4-way image classification set "images" from GitHub (kratiknayak/object_detection_demo); label vocabulary: combined, frozen food shelves, ice cream shelves, shelves.

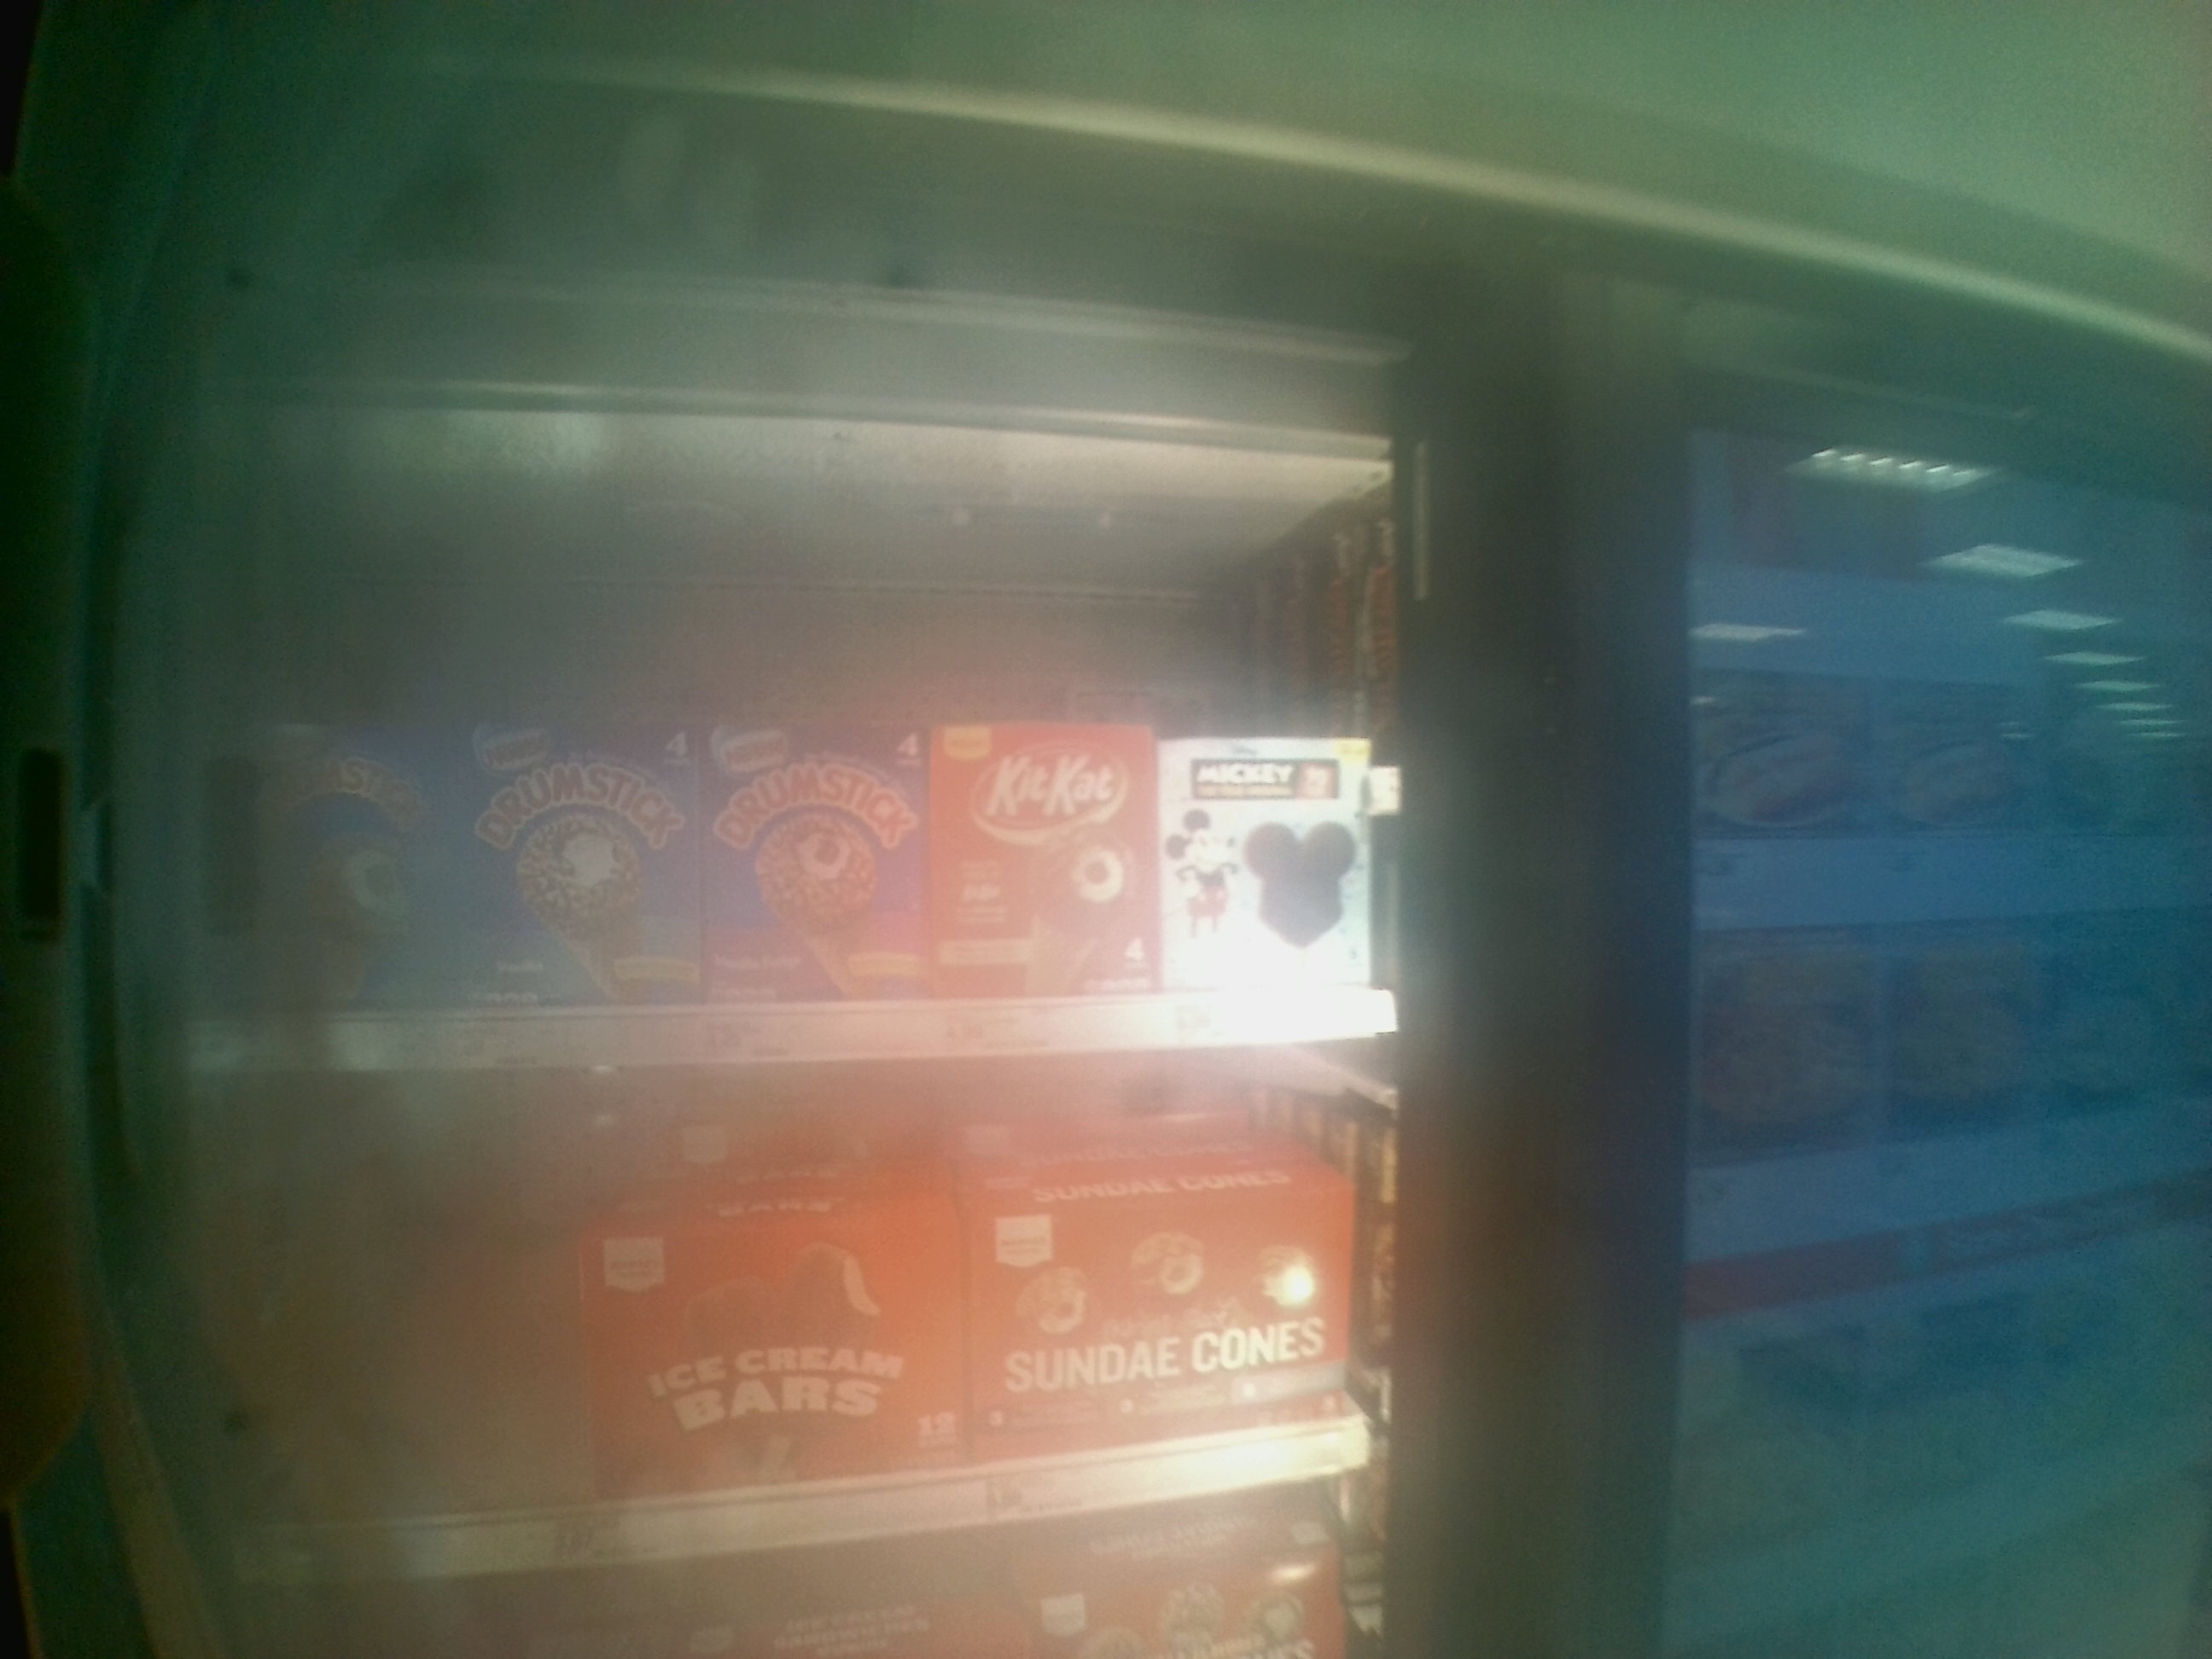
Label: frozen food shelves

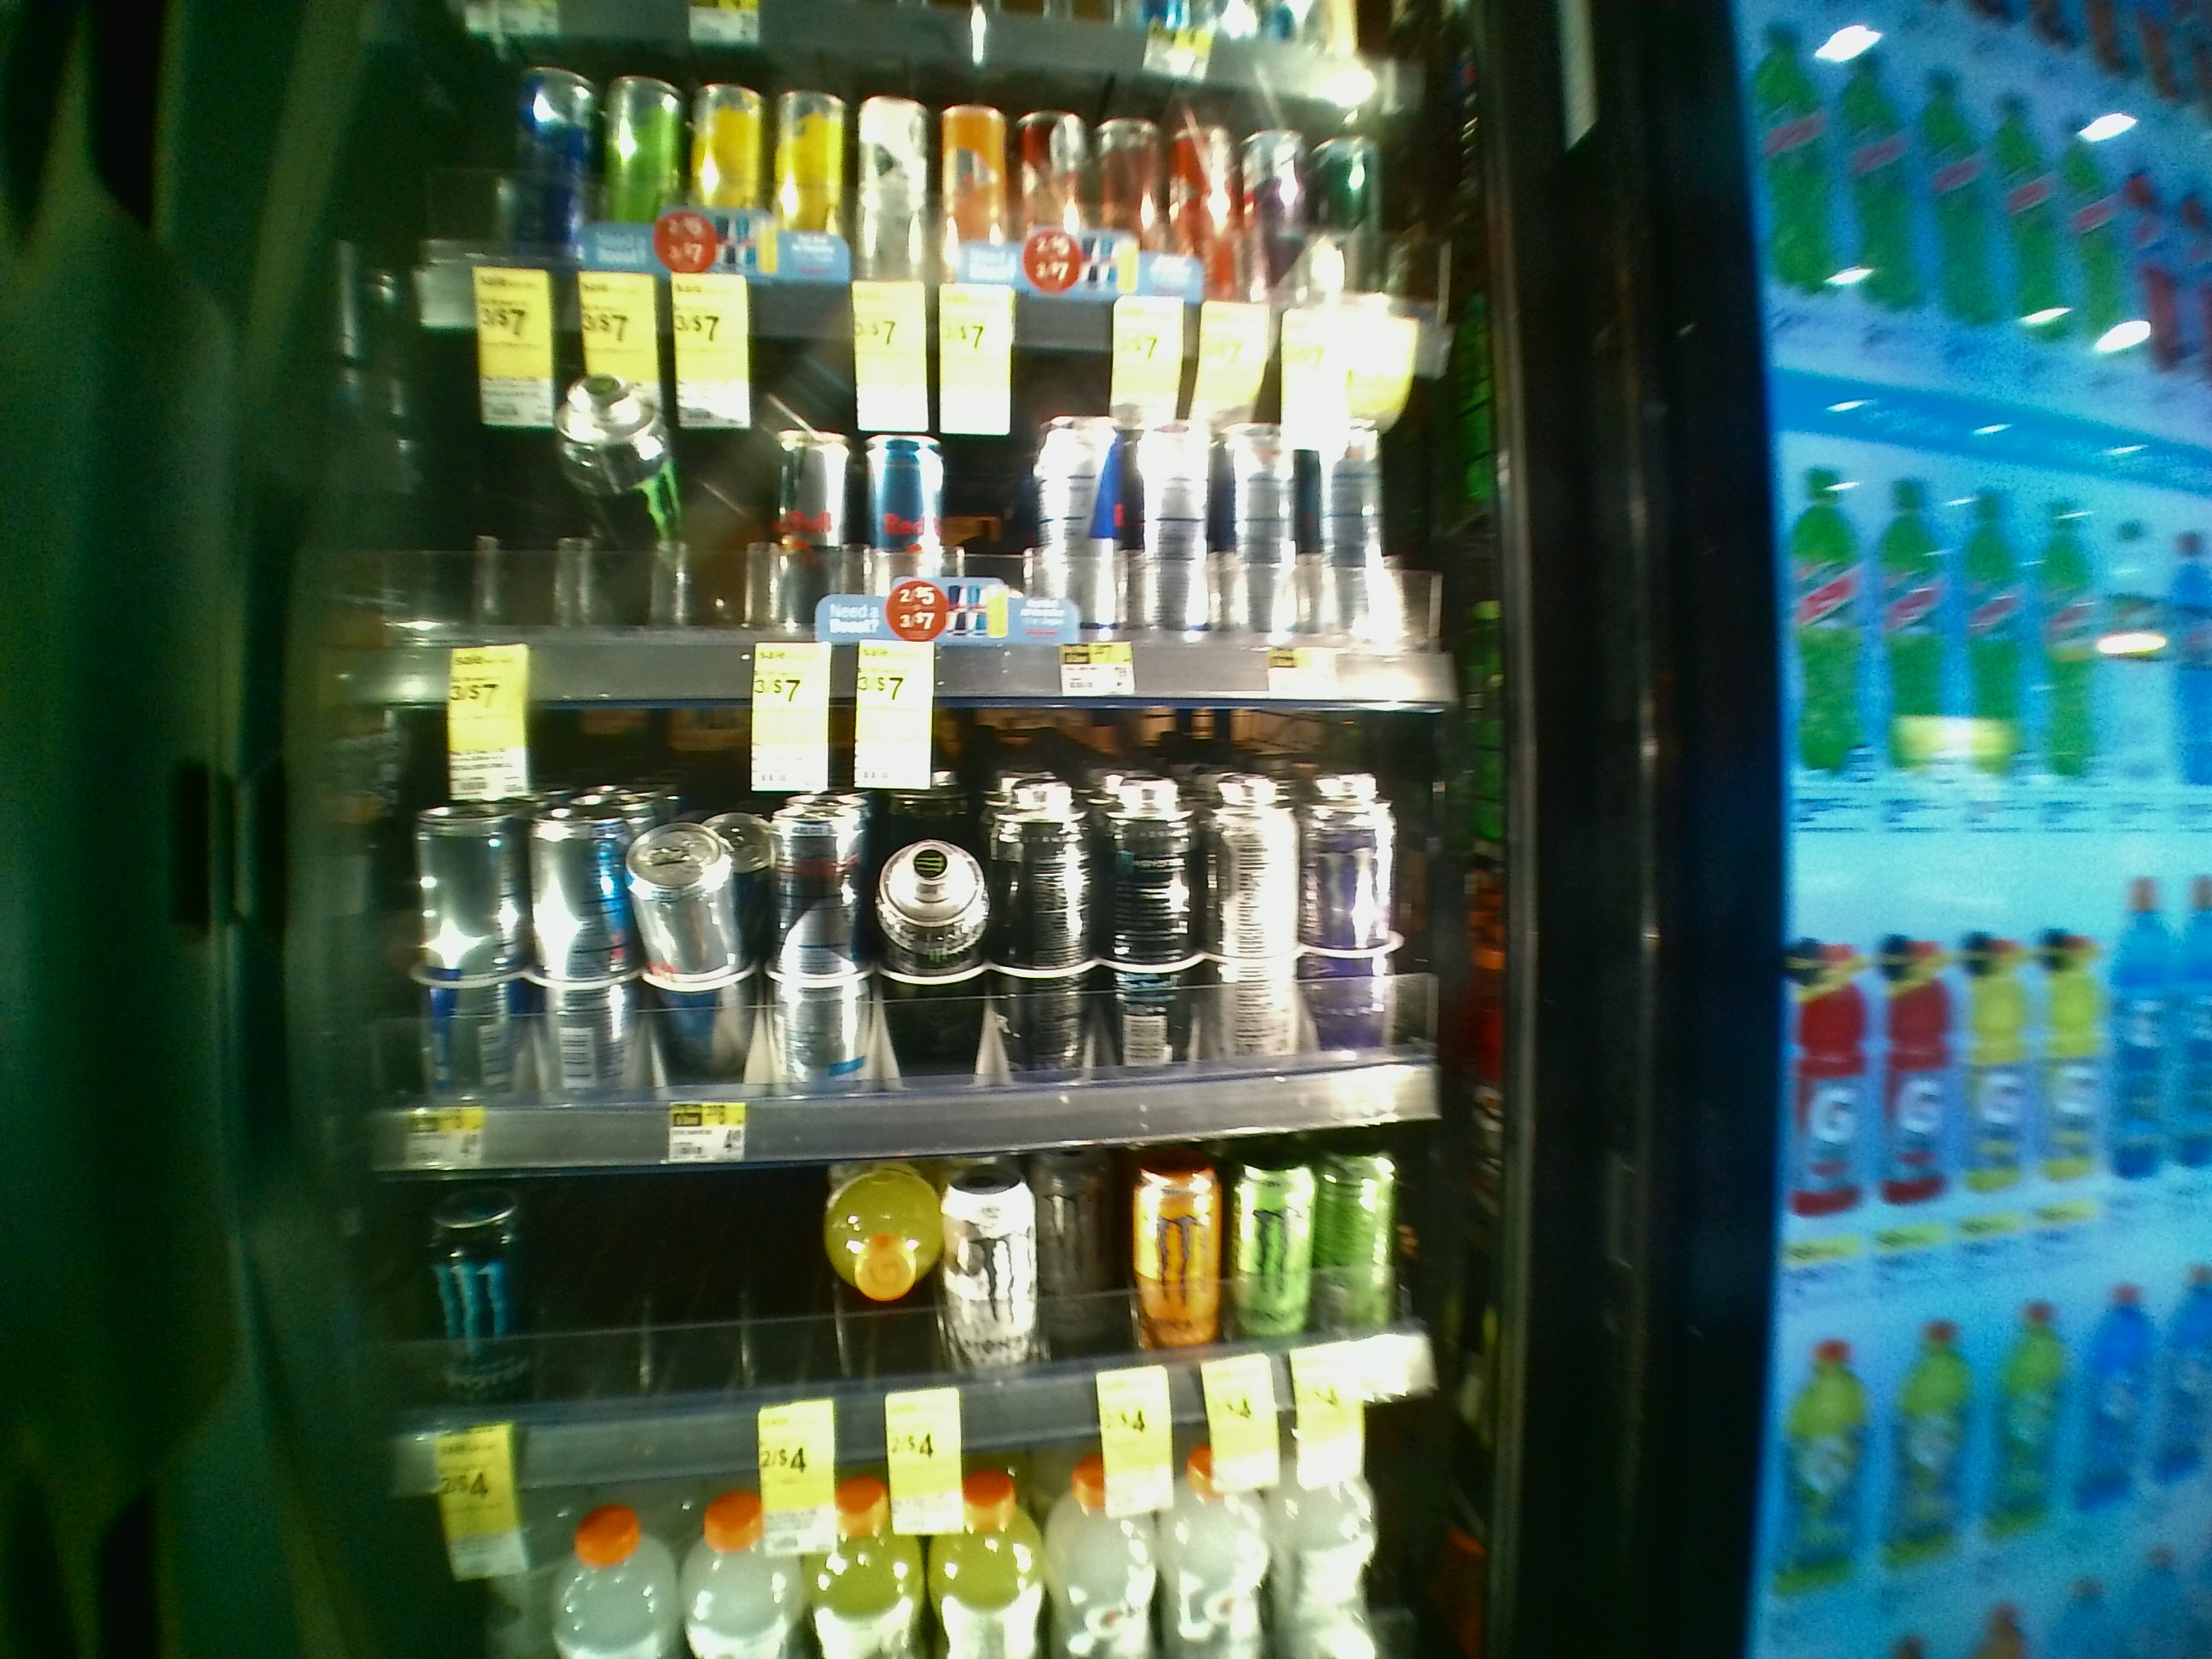
Label: shelves

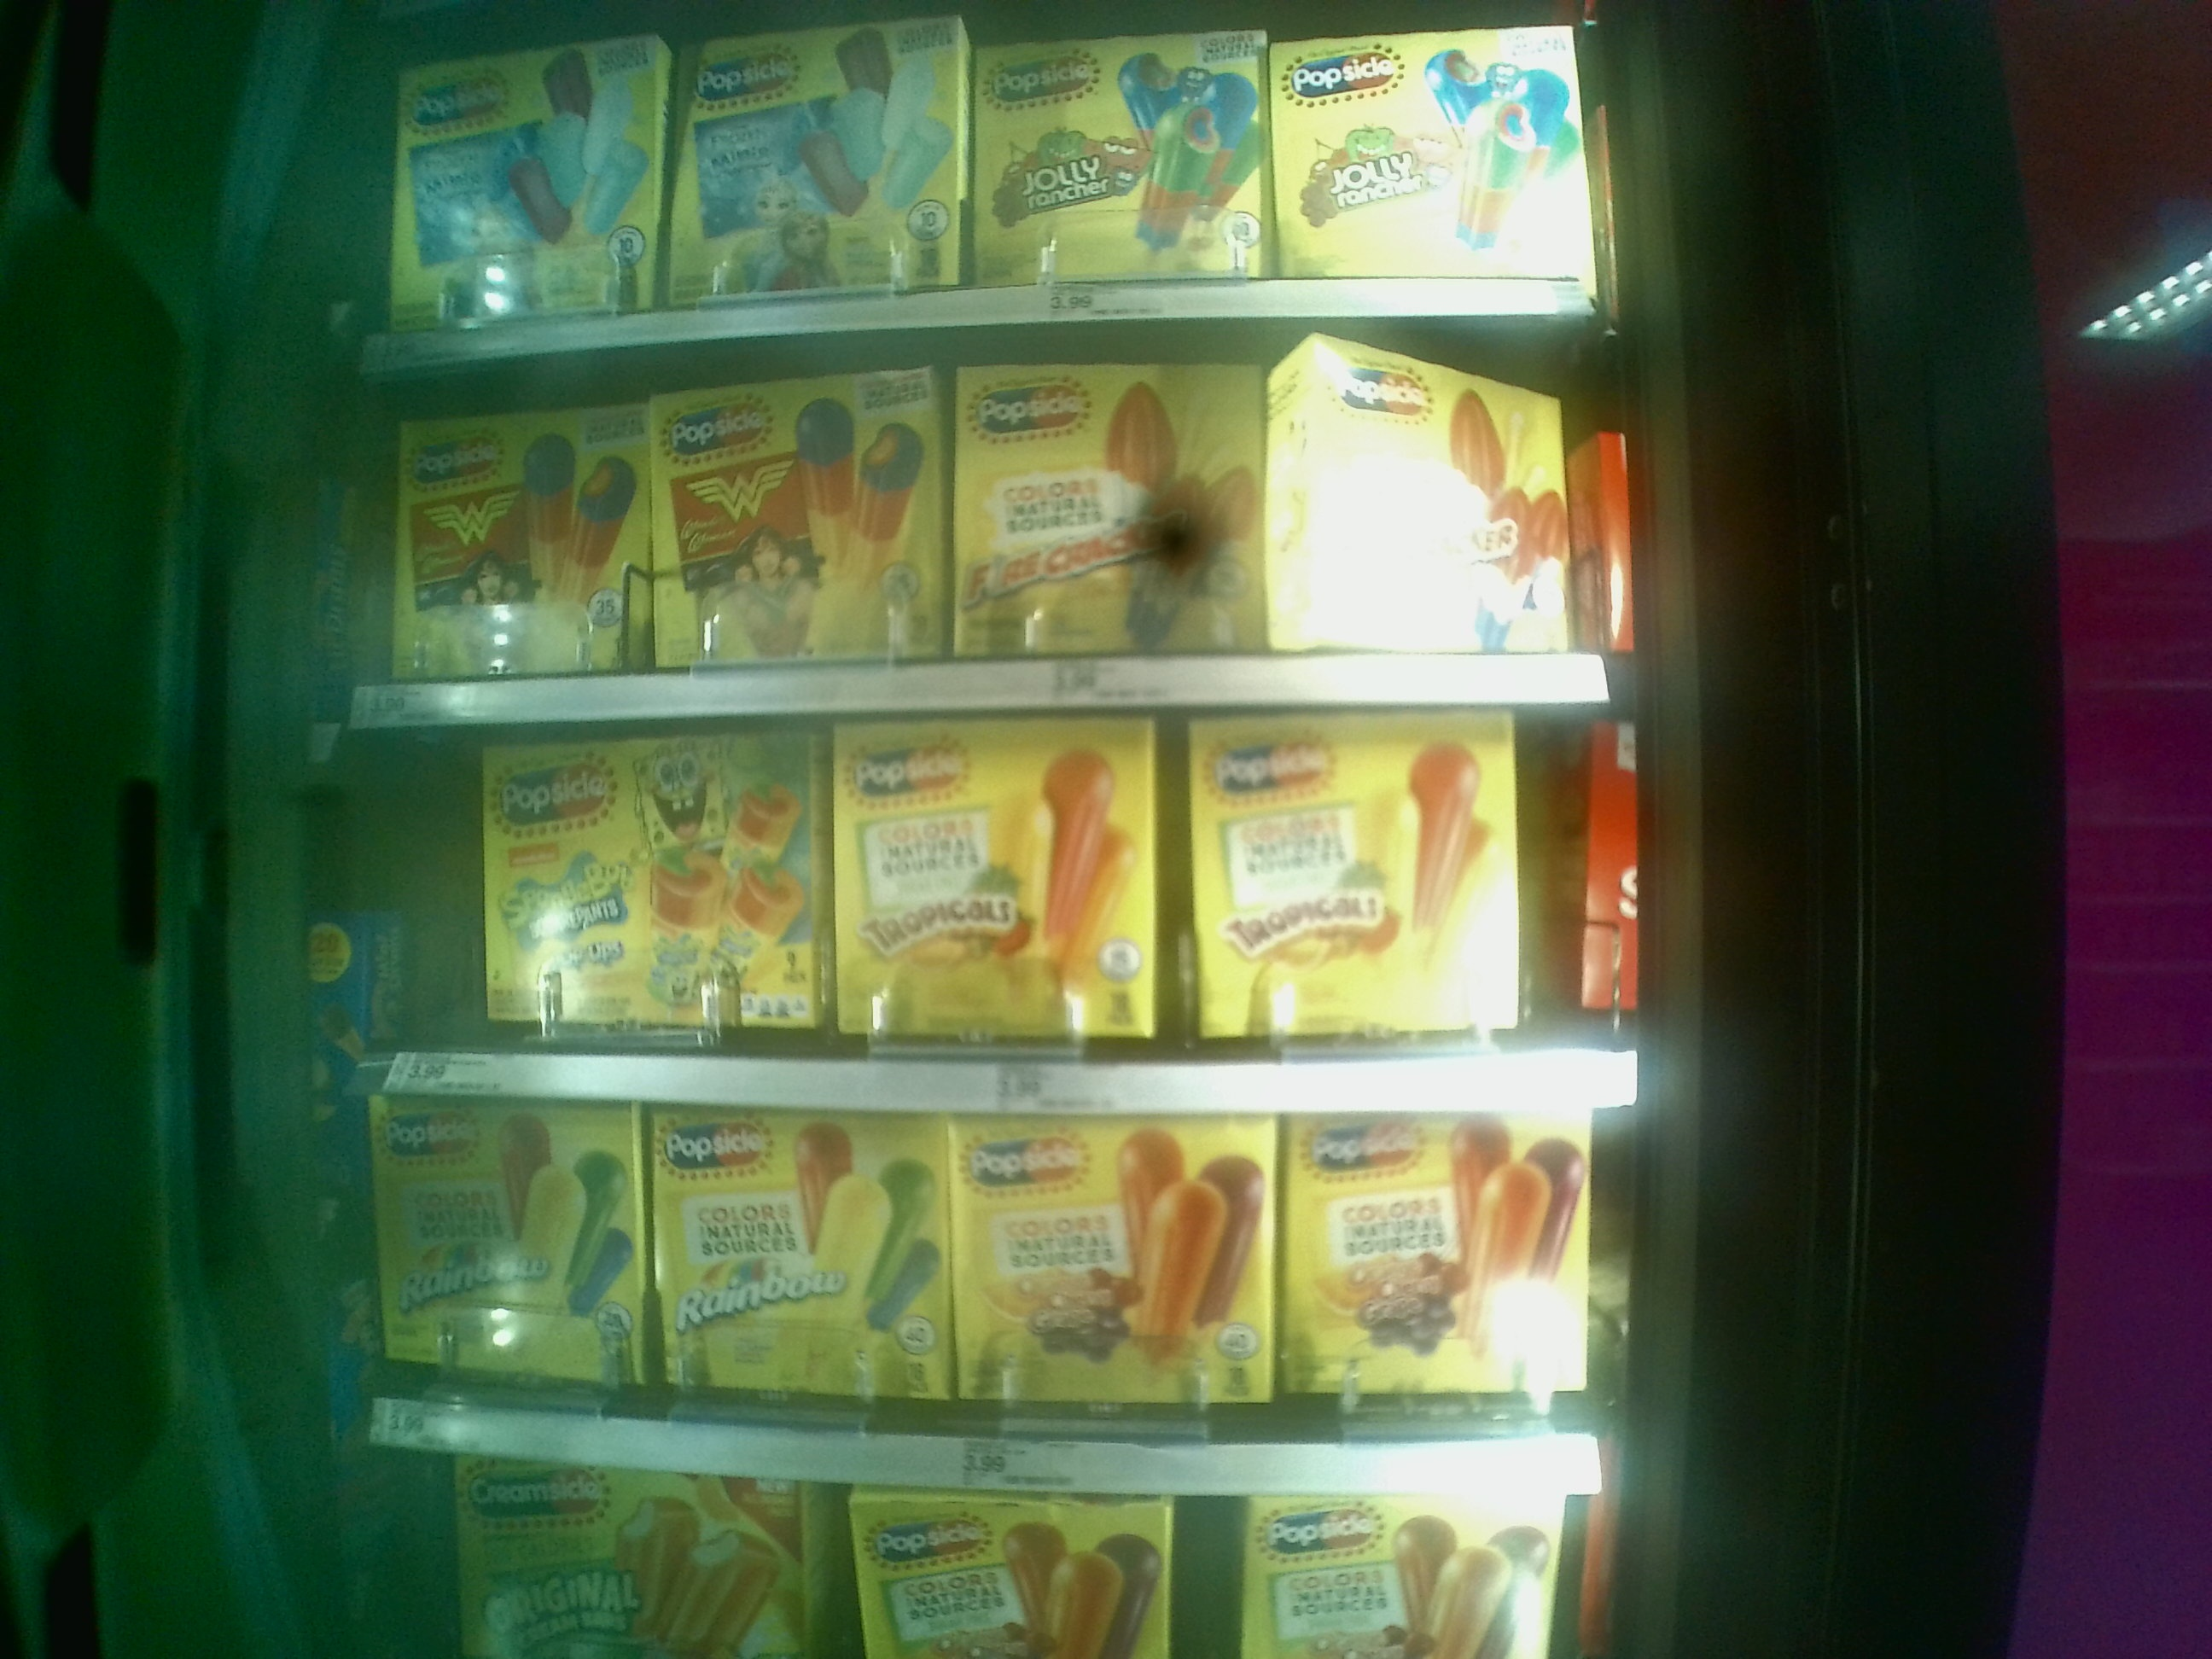
Label: combined

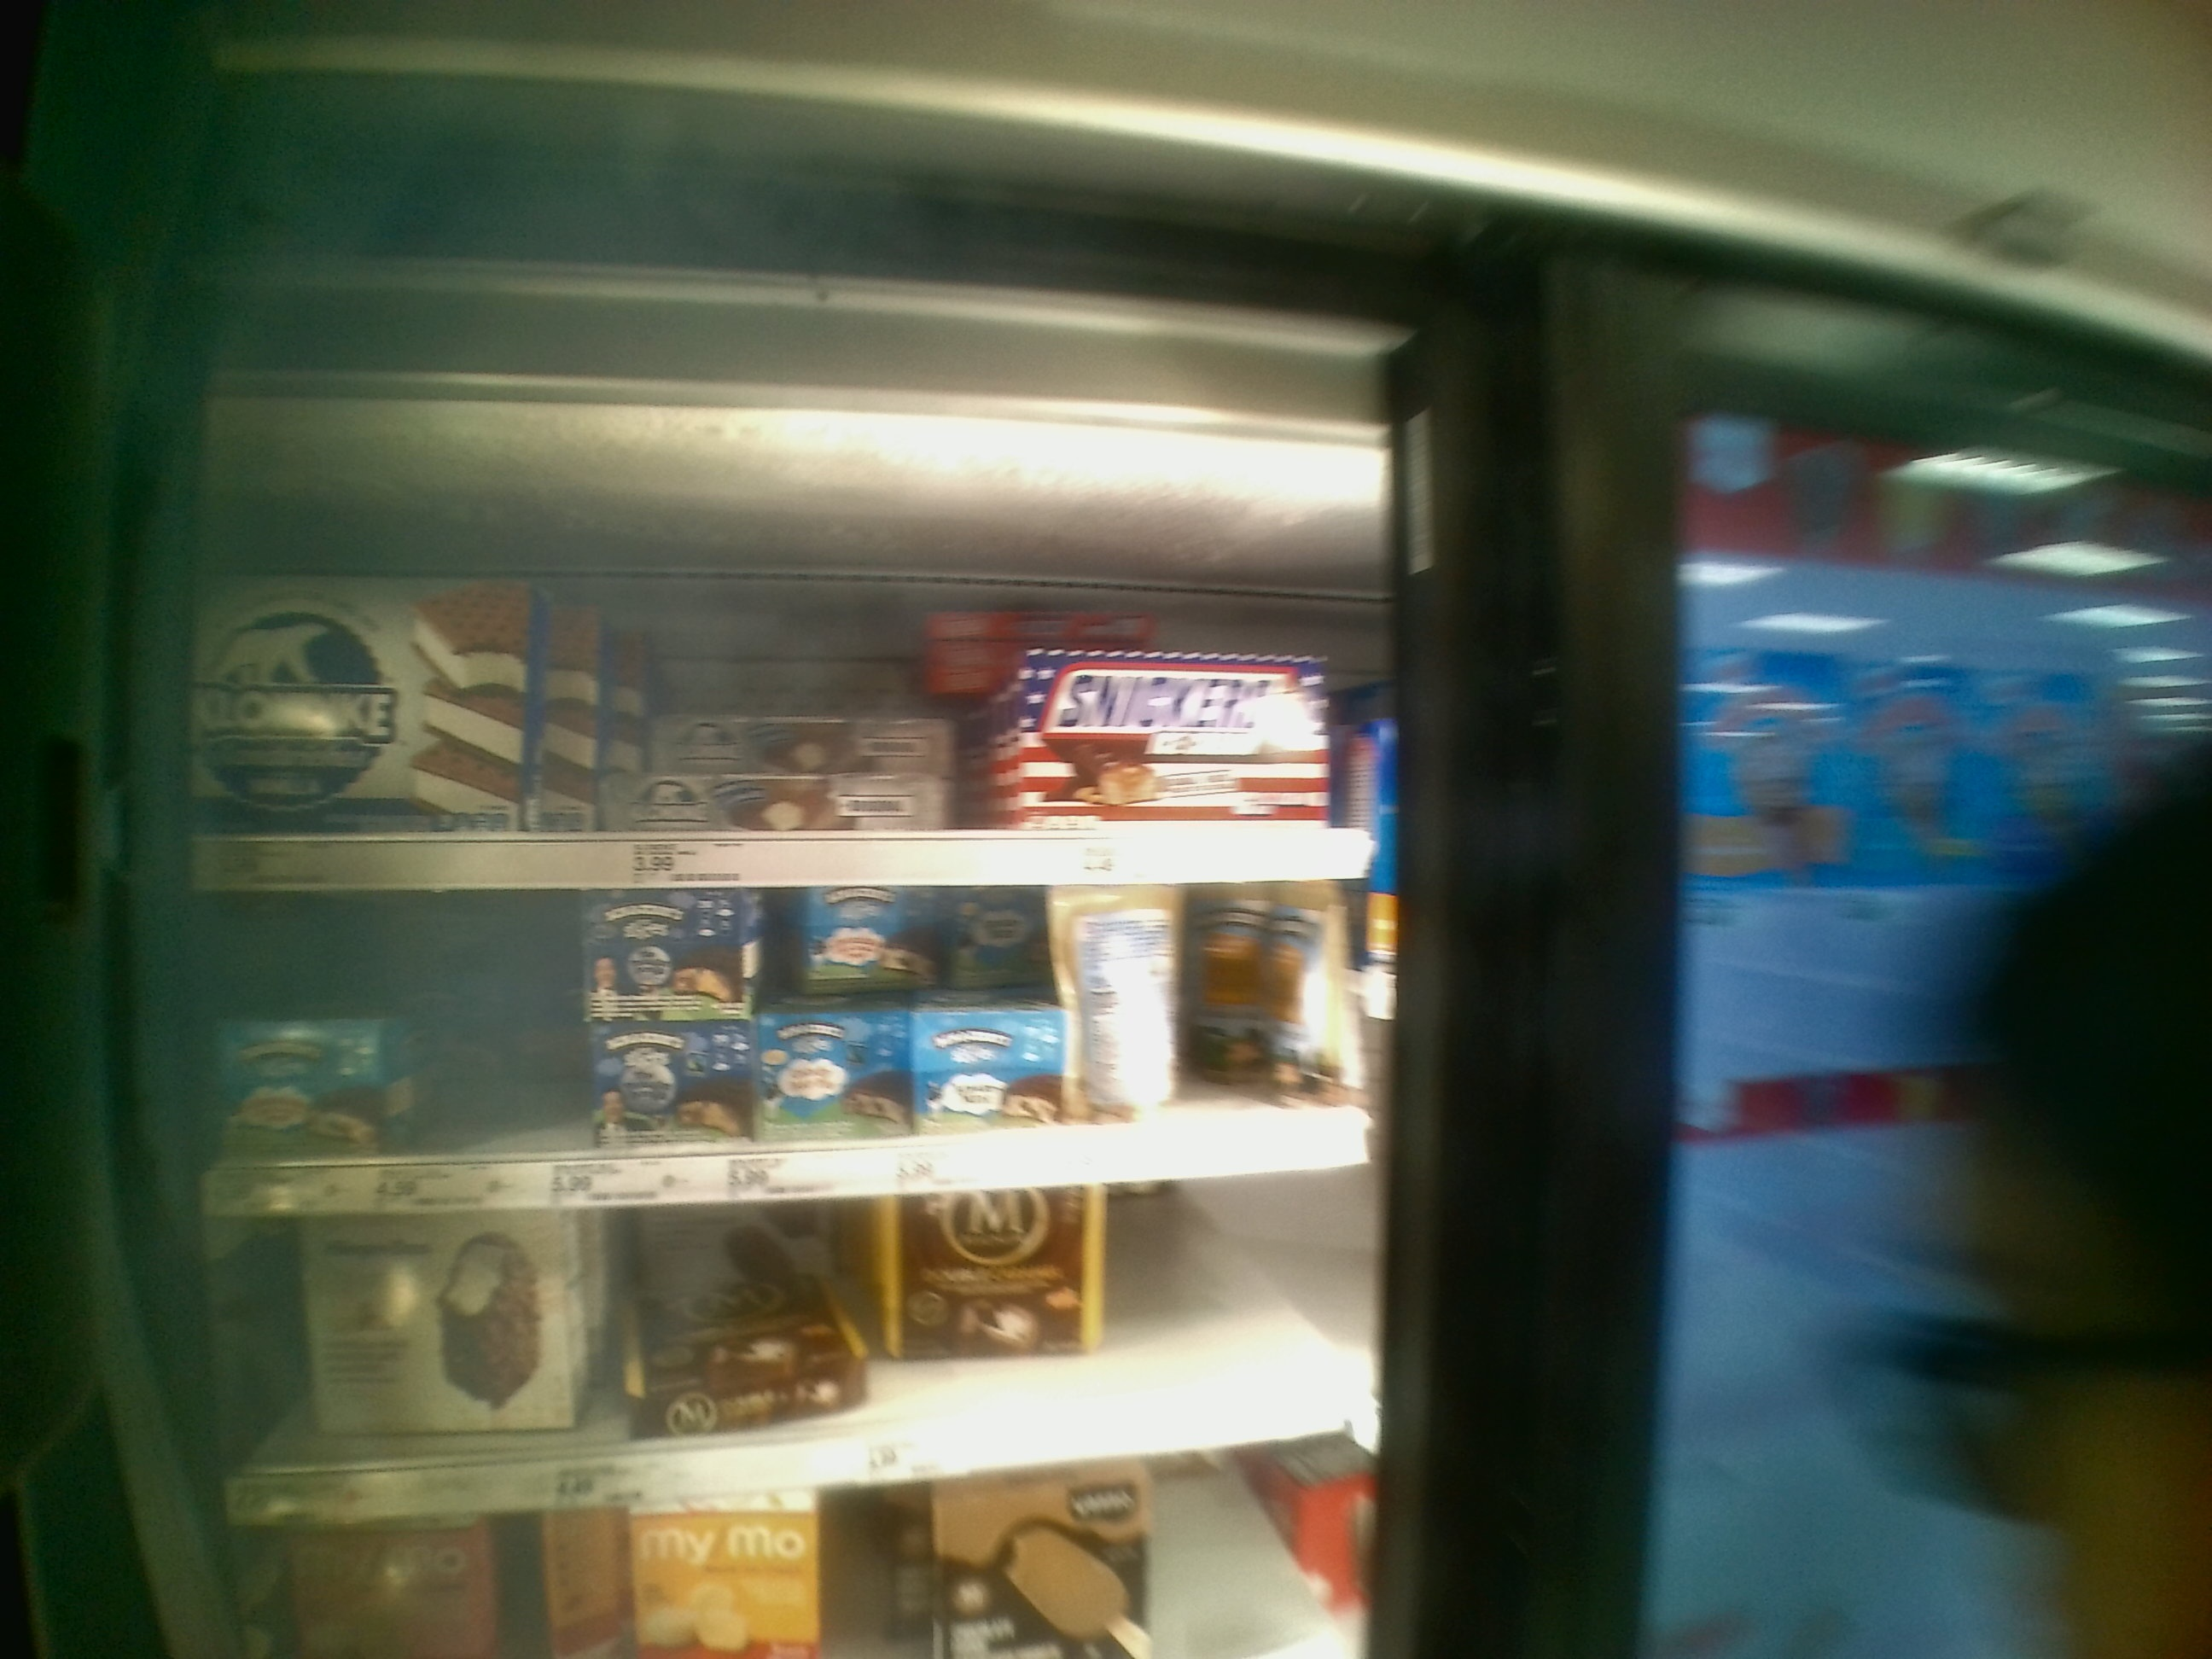
Label: ice cream shelves

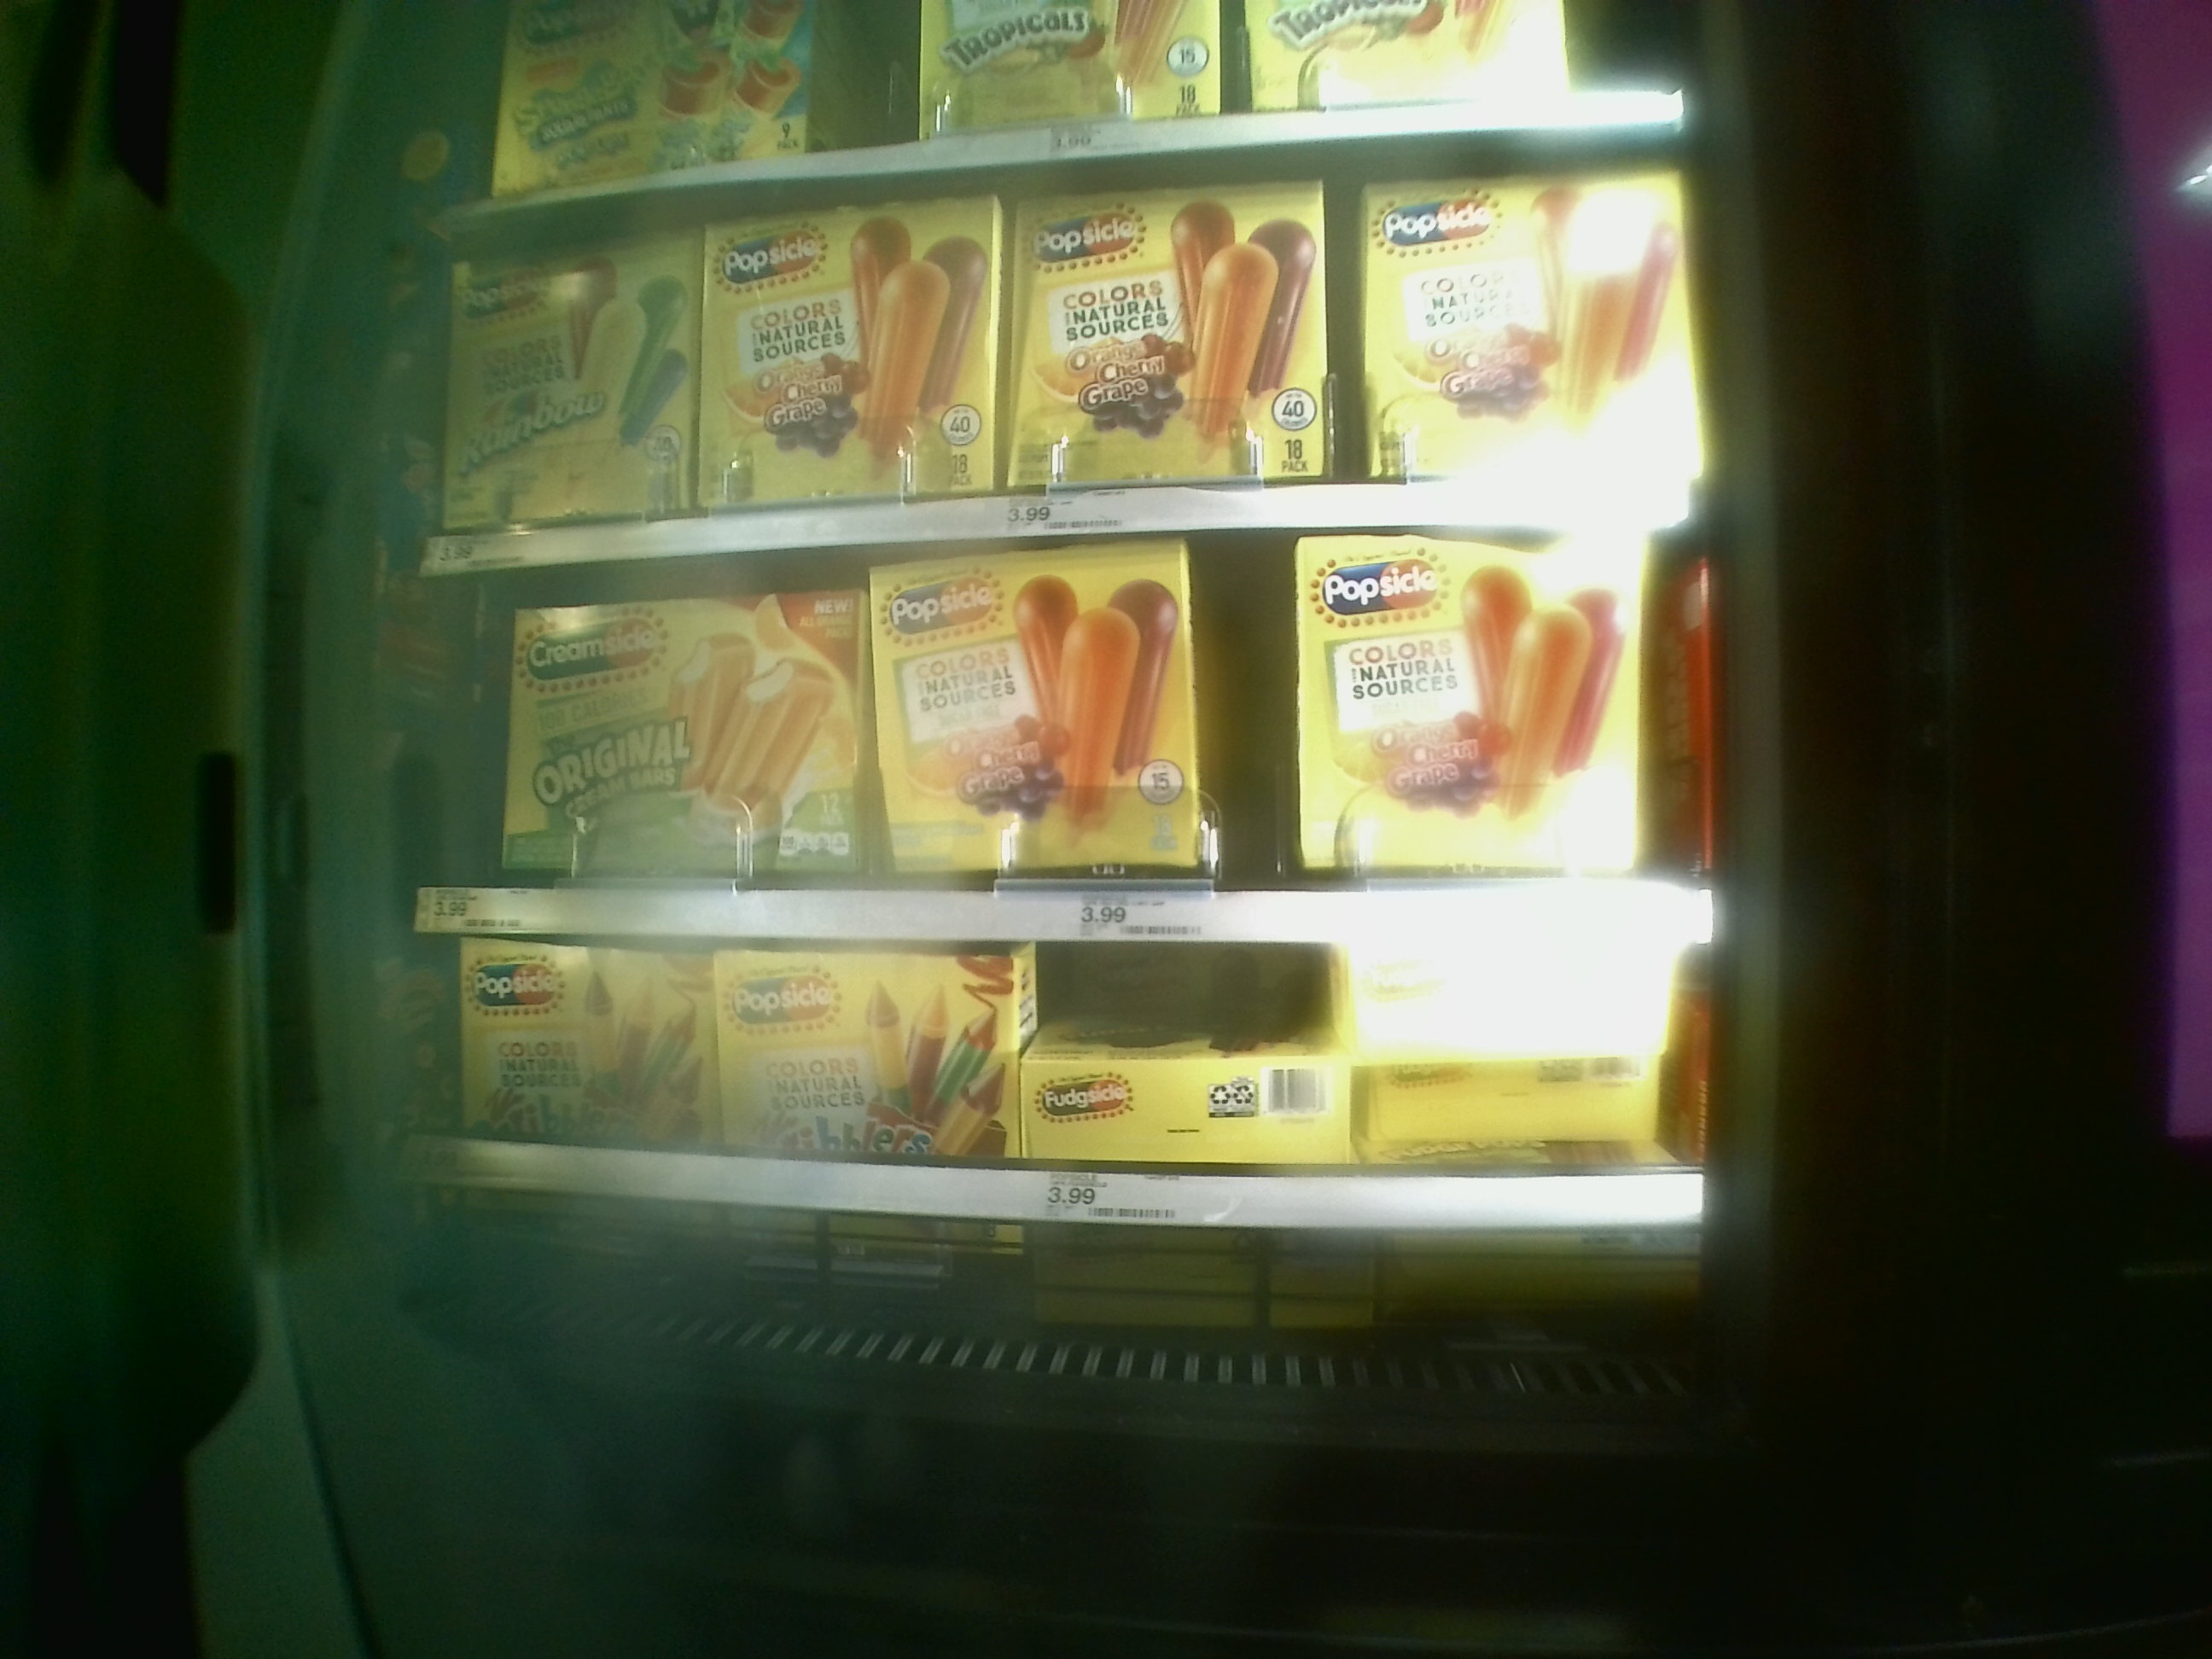
Label: frozen food shelves

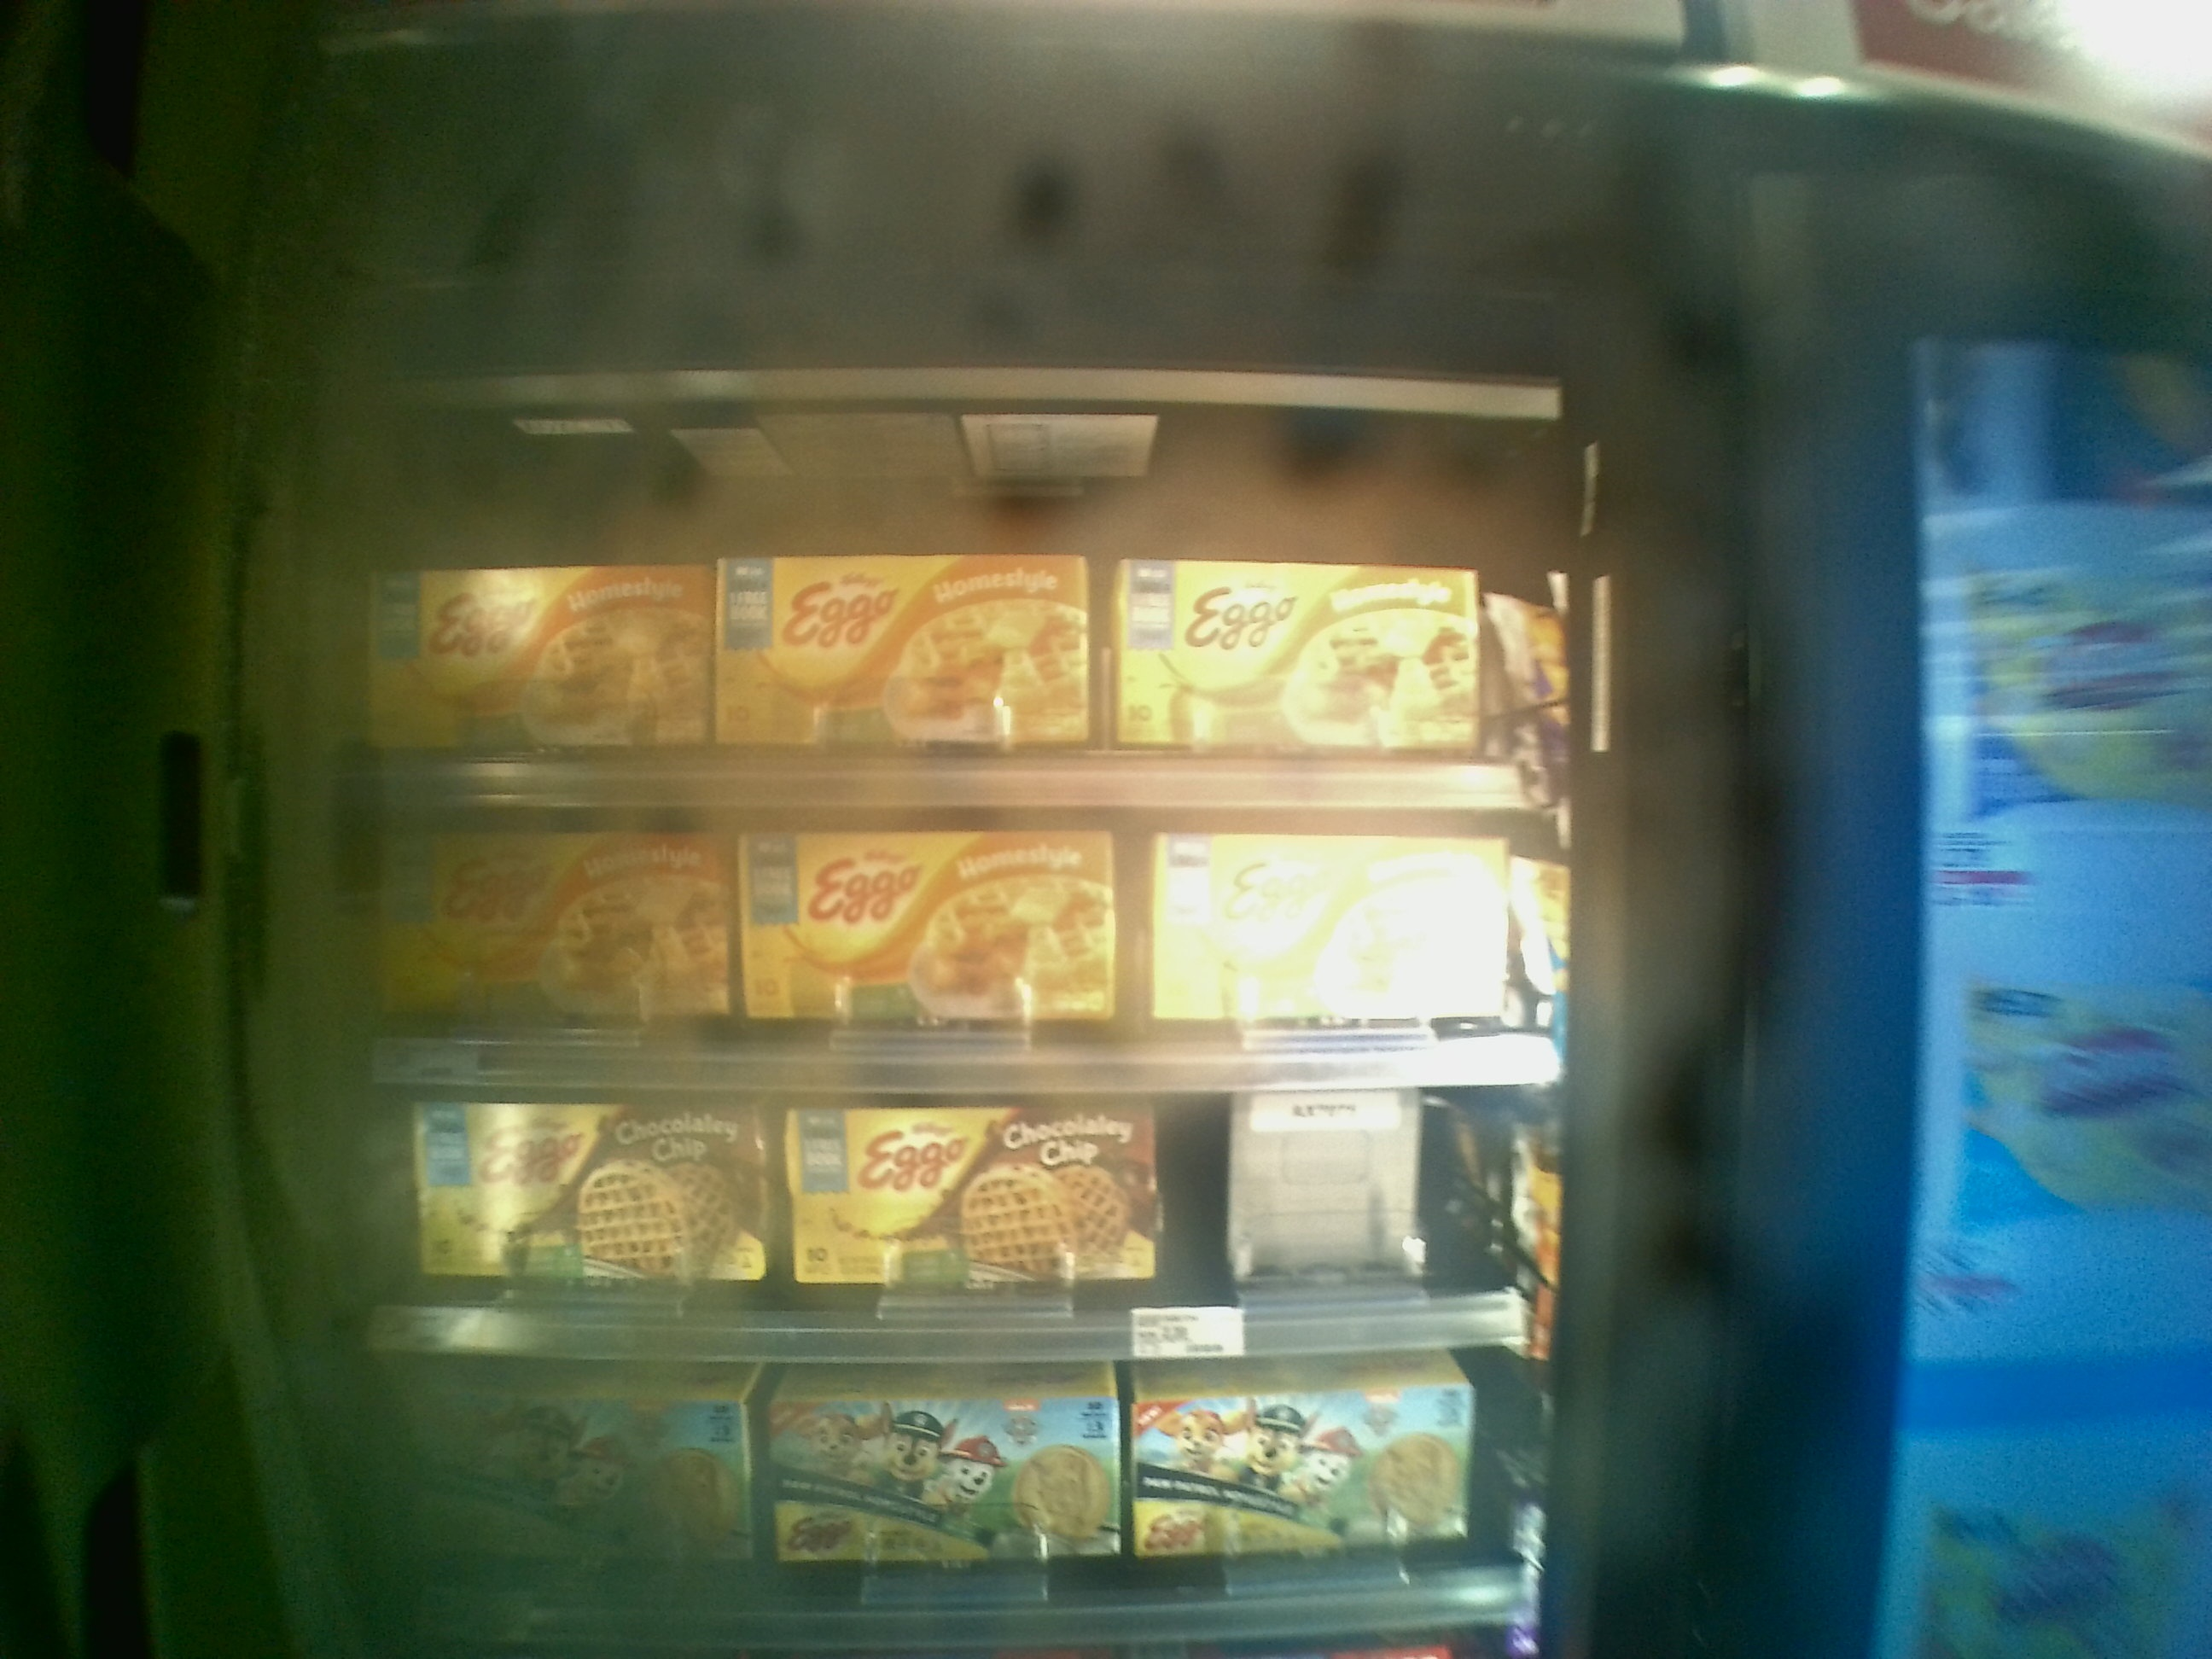
Label: shelves
